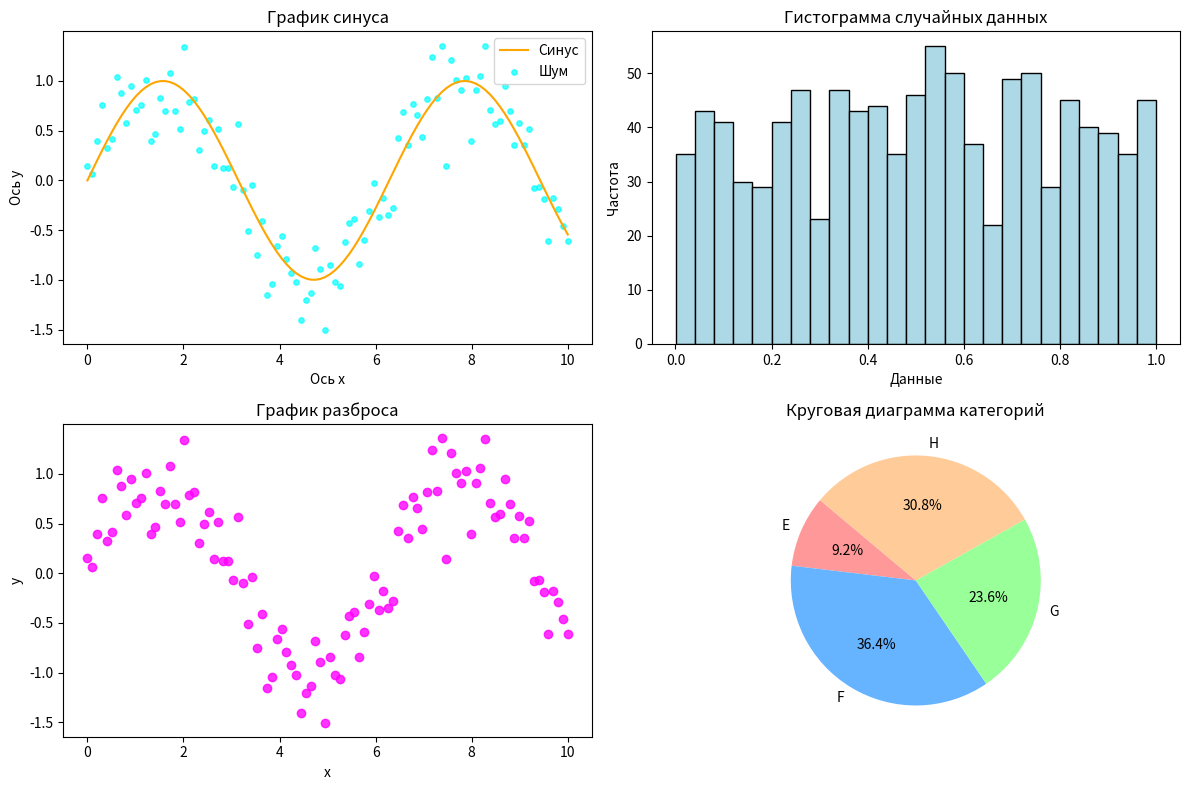

The matplotlib source for this figure:
import matplotlib.pyplot as plt
import numpy as np

np.random.seed(42)
x = np.linspace(0, 10, 100)
y = np.sin(x) + np.random.normal(0, 0.3, 100)
categories = ['E', 'F', 'G', 'H']
values = np.random.randint(10, 80, size=4) 

plt.figure(figsize=(12, 8))

plt.subplot(2, 2, 1)
plt.plot(x, np.sin(x), label='Синус', color='orange') 
plt.scatter(x, y, color='cyan', s=15, alpha=0.7, label='Шум')  
plt.title('График синуса')
plt.xlabel('Ось x')
plt.ylabel('Ось y')
plt.legend()

plt.subplot(2, 2, 2)
plt.hist(np.random.rand(1000), bins=25, color='lightblue', edgecolor='black') 
plt.title('Гистограмма случайных данных')
plt.xlabel('Данные')
plt.ylabel('Частота')

plt.subplot(2, 2, 3)
plt.scatter(x, y, color='magenta', alpha=0.8)
plt.title('График разброса')
plt.xlabel('x')
plt.ylabel('y')

plt.subplot(2, 2, 4)
plt.pie(values, labels=categories, autopct='%1.1f%%', startangle=140, colors=['#ff9999','#66b3ff','#99ff99','#ffcc99'])  # Изменили цвета
plt.title('Круговая диаграмма категорий')

plt.tight_layout()
plt.show()
